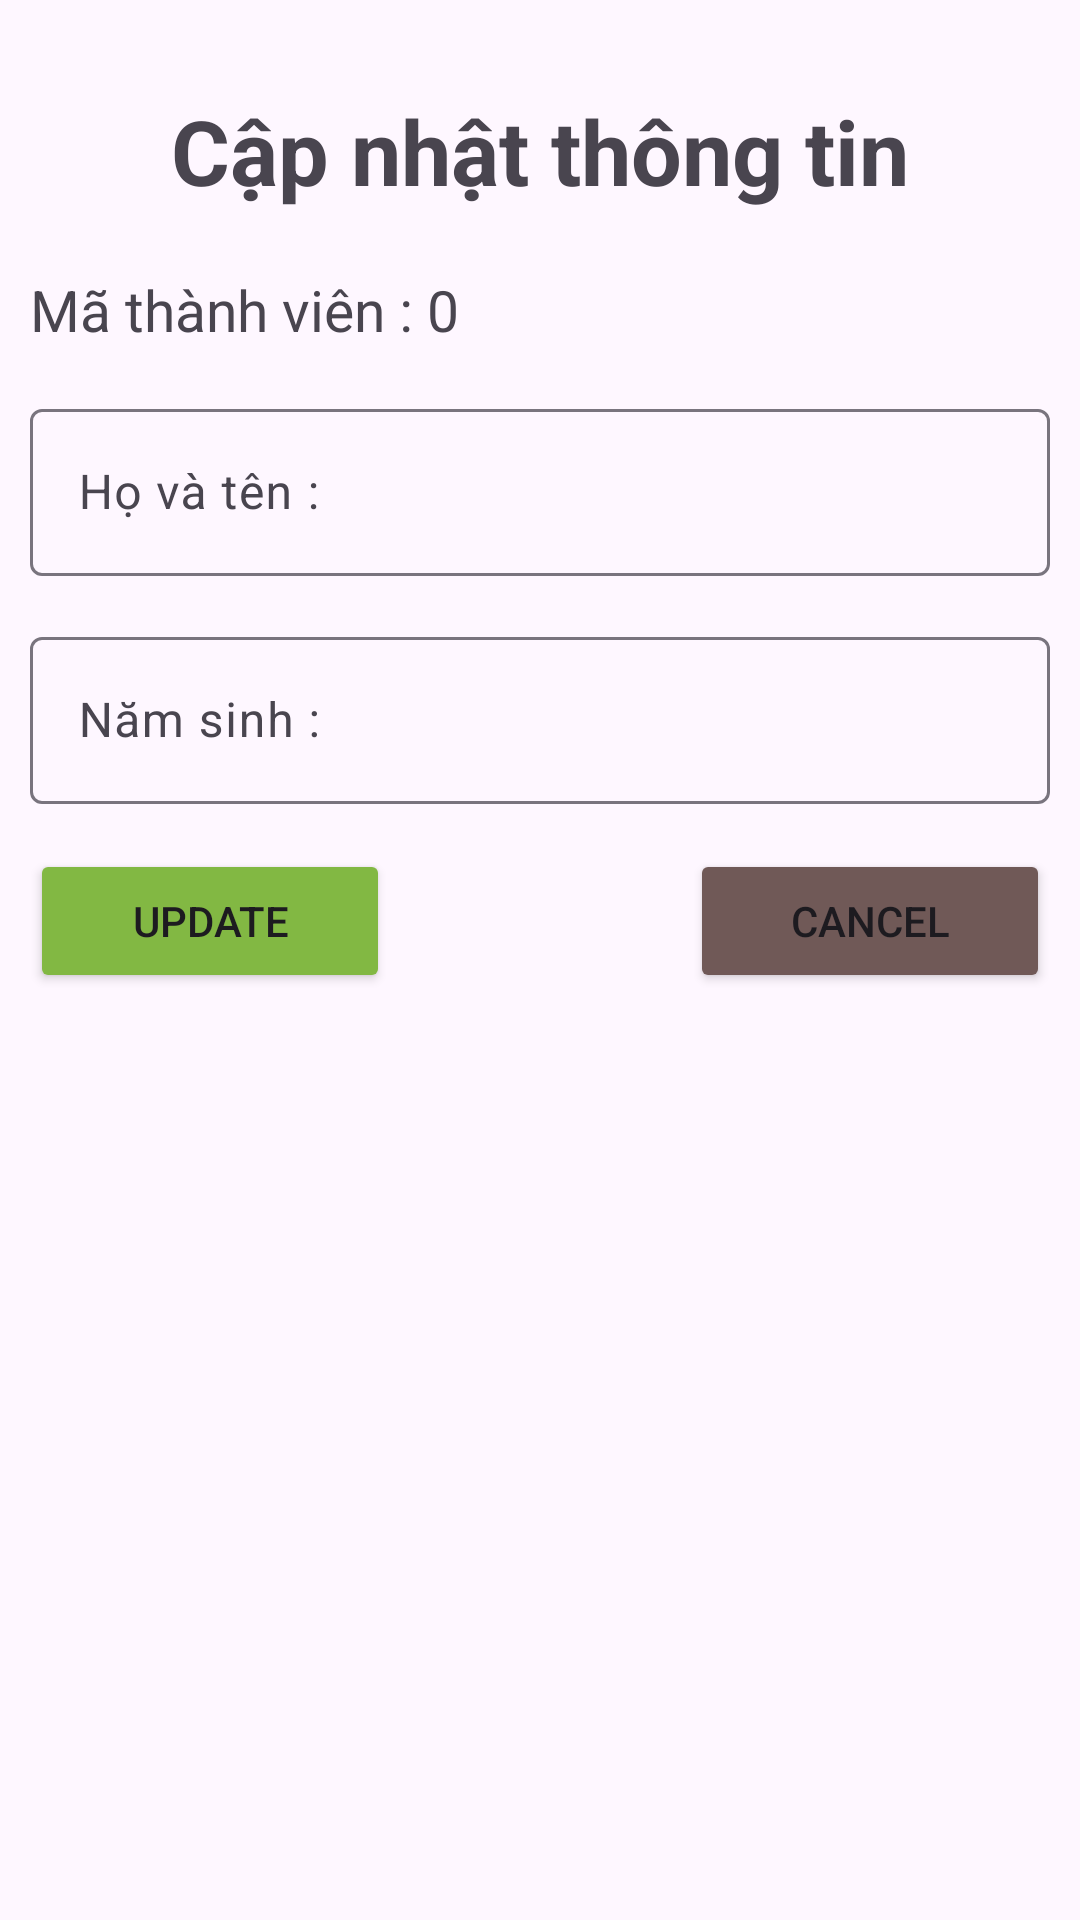

Reconstruct the res/layout file that produces this screen, plus the resources it refers to.
<!-- AndroidManifest.xml: application theme Theme.Ph30891_MOB2041_Asm -->
<!-- res/layout/update_tv_layout.xml -->
<?xml version="1.0" encoding="utf-8"?>
<LinearLayout xmlns:android="http://schemas.android.com/apk/res/android"
    android:layout_width="match_parent"
    android:layout_height="match_parent"
    android:padding="10dp"
    android:orientation="vertical">
    <TextView
        android:layout_width="match_parent"
        android:layout_height="wrap_content"
        android:text="Cập nhật thông tin"
        android:layout_marginVertical="20dp"
        android:textStyle="bold"
        android:textSize="30dp"
        android:gravity="center"/>
    <LinearLayout
        android:layout_width="match_parent"
        android:layout_height="wrap_content"
        android:orientation="horizontal">
        <TextView
            android:layout_width="wrap_content"
            android:layout_height="wrap_content"
            android:text="Mã thành viên : "
            android:textSize="19dp"/>
        <TextView
            android:layout_width="match_parent"
            android:layout_height="match_parent"
            android:text="0"
            android:textSize="19dp"
            android:id="@+id/tvMaTV_up"/>
    </LinearLayout>
    <com.google.android.material.textfield.TextInputLayout
        android:layout_width="match_parent"
        android:layout_height="wrap_content"
        android:layout_marginVertical="15dp"
        android:hint="Họ và tên :"
        android:id="@+id/ilTenTV_up">
        <com.google.android.material.textfield.TextInputEditText
            android:layout_width="match_parent"
            android:layout_height="wrap_content"
            android:id="@+id/edTenTV_up"/>
    </com.google.android.material.textfield.TextInputLayout>
    <com.google.android.material.textfield.TextInputLayout
        android:layout_width="match_parent"
        android:layout_height="wrap_content"
        android:hint="Năm sinh :"
        android:id="@+id/ilNamSinhTV_up">
        <com.google.android.material.textfield.TextInputEditText
            android:layout_width="match_parent"
            android:layout_height="wrap_content"
            android:id="@+id/edNamSinhTV_up"/>
    </com.google.android.material.textfield.TextInputLayout>
    <LinearLayout
        android:layout_width="match_parent"
        android:layout_height="wrap_content"
        android:layout_marginVertical="15dp"
        android:gravity="center"
        android:orientation="horizontal">
        <Button
            android:layout_width="wrap_content"
            android:layout_height="wrap_content"
            android:layout_weight="1"
            android:layout_marginRight="100dp"
            android:text="Update"
            android:backgroundTint="#82B843"
            android:id="@+id/btnUpdate_TV_up"/>
        <Button
            android:layout_width="wrap_content"
            android:layout_height="wrap_content"
            android:layout_weight="1"
            android:text="Cancel"
            android:backgroundTint="#705957"
            android:id="@+id/btnCancel_TV_up"/>
    </LinearLayout>
</LinearLayout>
<!-- resources referenced by this layout -->
<resources>
  <style name="Theme.Ph30891_MOB2041_Asm" parent="Base.Theme.Ph30891_MOB2041_Asm" />
  <style name="Base.Theme.Ph30891_MOB2041_Asm" parent="Theme.Material3.DayNight.NoActionBar">
          
           <item name="colorPrimary">@android:color/black</item>
      </style>
</resources>
